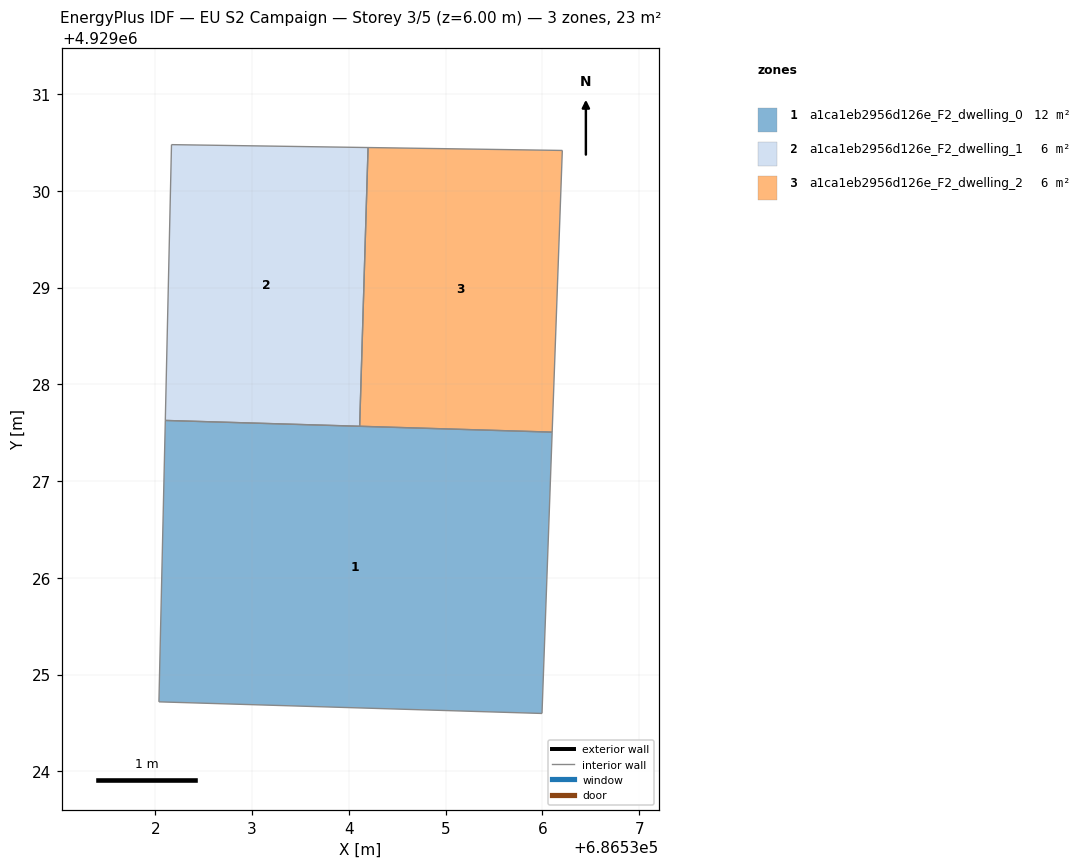
=== STOREY PLAN SPEC (per zone: floor XY polygon, exterior-wall plan segments, windows/doors) ===
zone 1: a1ca1eb2956d126e_F2_dwelling_0  (11.6 m²)
  floor: (686536.00, 4929024.60) (686536.10, 4929027.51) (686532.10, 4929027.63) (686532.04, 4929024.72)
  interior walls: 4
zone 2: a1ca1eb2956d126e_F2_dwelling_1  (5.8 m²)
  floor: (686534.11, 4929027.57) (686534.20, 4929030.45) (686532.17, 4929030.48) (686532.10, 4929027.63)
  interior walls: 4
zone 3: a1ca1eb2956d126e_F2_dwelling_2  (5.8 m²)
  floor: (686536.10, 4929027.51) (686536.21, 4929030.42) (686534.20, 4929030.45) (686534.11, 4929027.57)
  interior walls: 4

=== DERIVED (storey summary) ===
Building: EU S2 Campaign
Storey: 3 of 5  (floor level z = 6.00 m)
Storey gross floor area: 23.2 m²
Zones on this storey: 3
  - a1ca1eb2956d126e_F2_dwelling_0: floor 11.6 m²
  - a1ca1eb2956d126e_F2_dwelling_1: floor 5.8 m²
  - a1ca1eb2956d126e_F2_dwelling_2: floor 5.8 m²
Zone adjacency: (none detected)